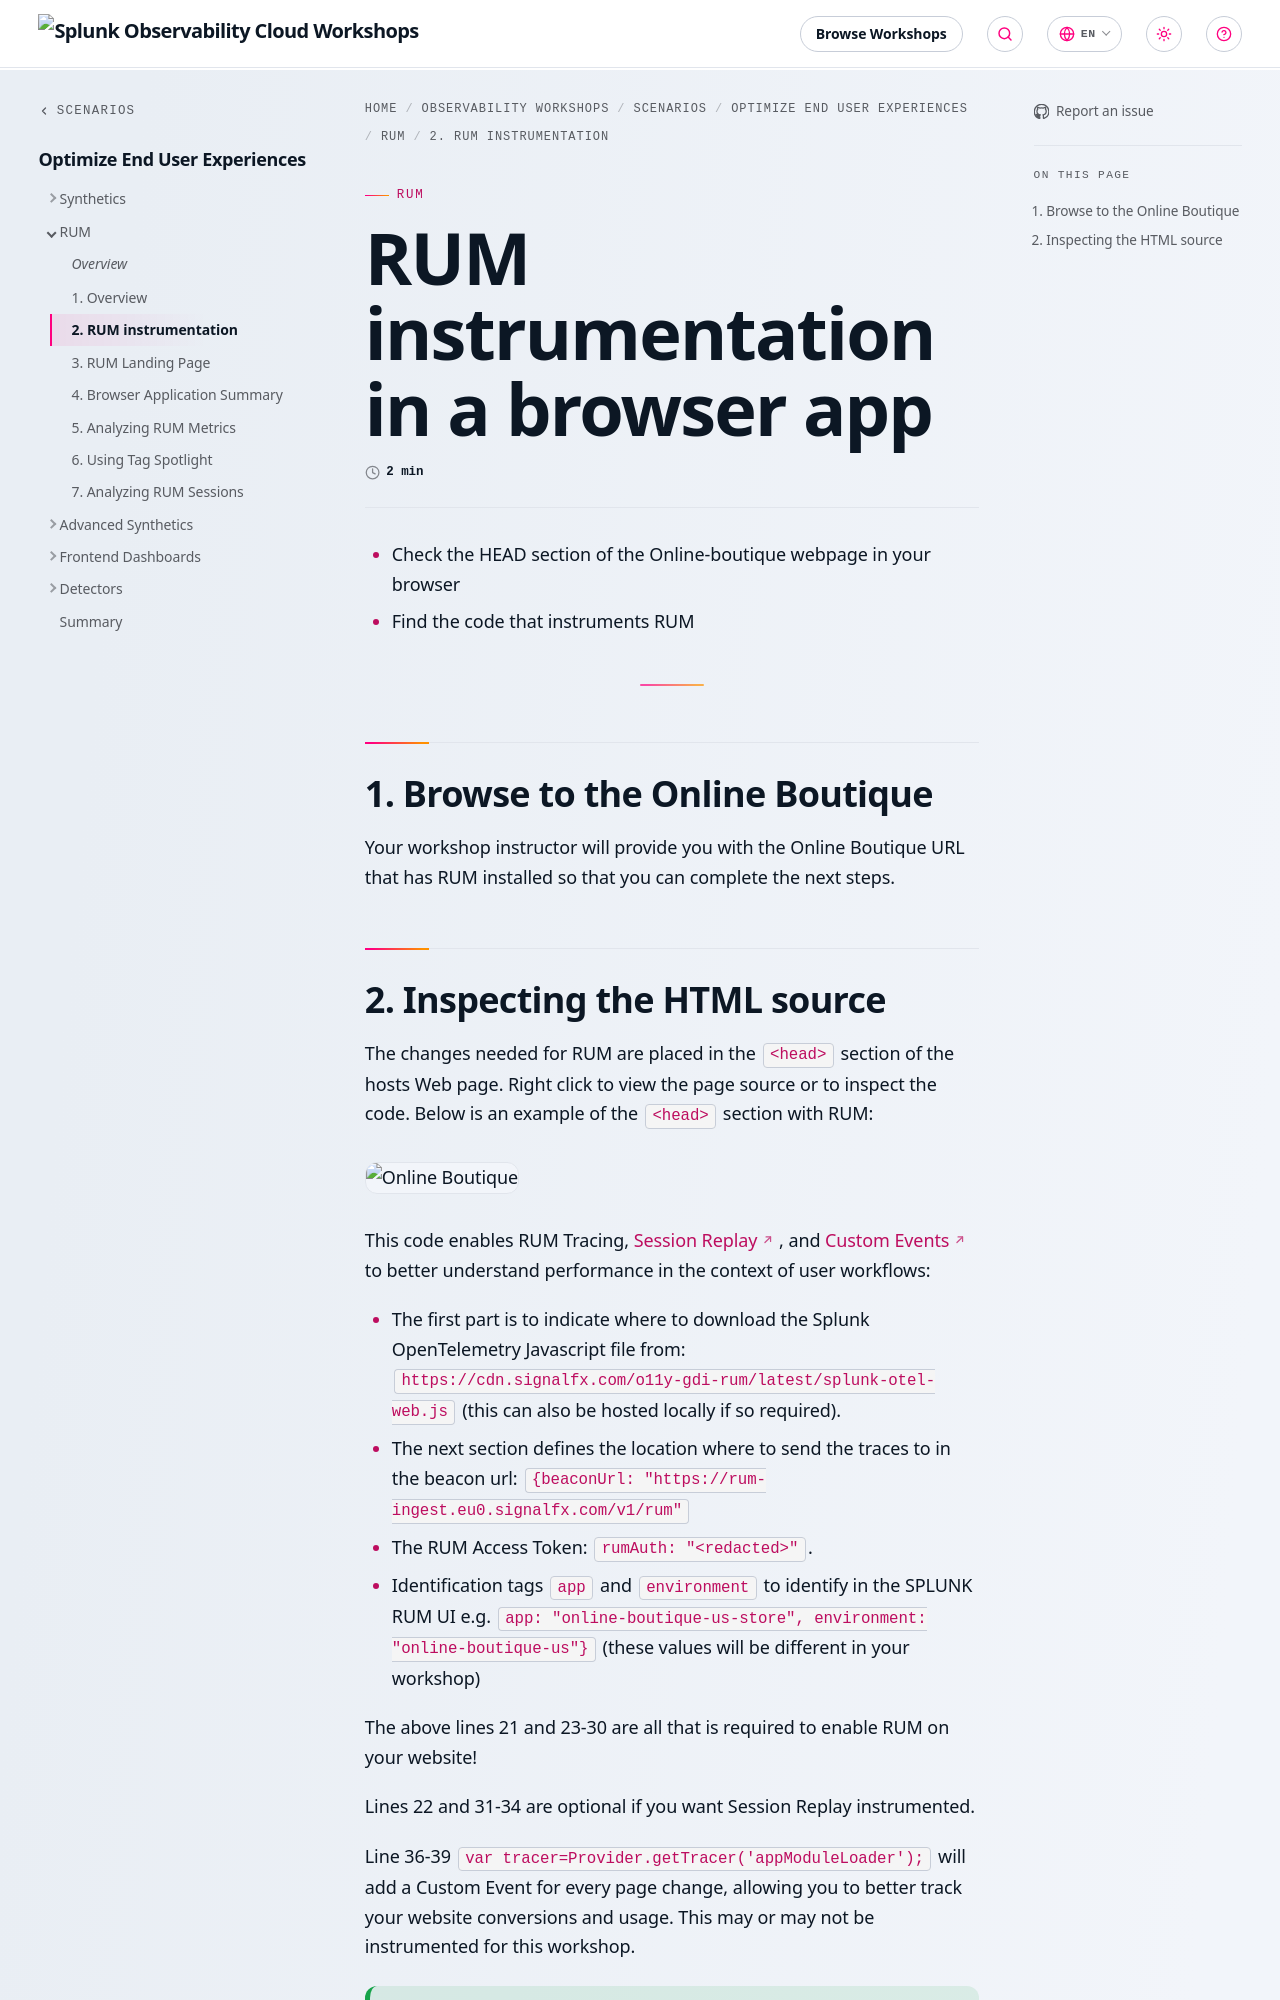

repository: splunk/observability-workshop · page: en/scenarios/optimize-end-user-experiences/2-rum/2-setup/index.html · generator: mkdocs

---
title: RUM instrumentation in a browser app
linkTitle:  2. RUM instrumentation
weight: 2
---

* Check the HEAD section of the Online-boutique webpage in your browser
* Find the code that instruments RUM

---

## 1. Browse to the Online Boutique

Your workshop instructor will provide you with the Online Boutique URL that has RUM installed so that you can complete the next steps.
